Image classification data set "training_set_water_and_fire" (Meerkat007/image-classification on GitHub). Class labels (2): fire, water.

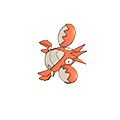
Label: water

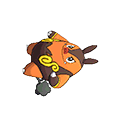
Label: fire

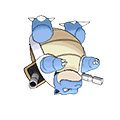
Label: water

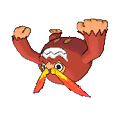
Label: fire

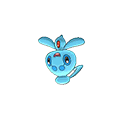
Label: water

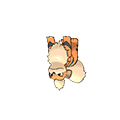
Label: fire
